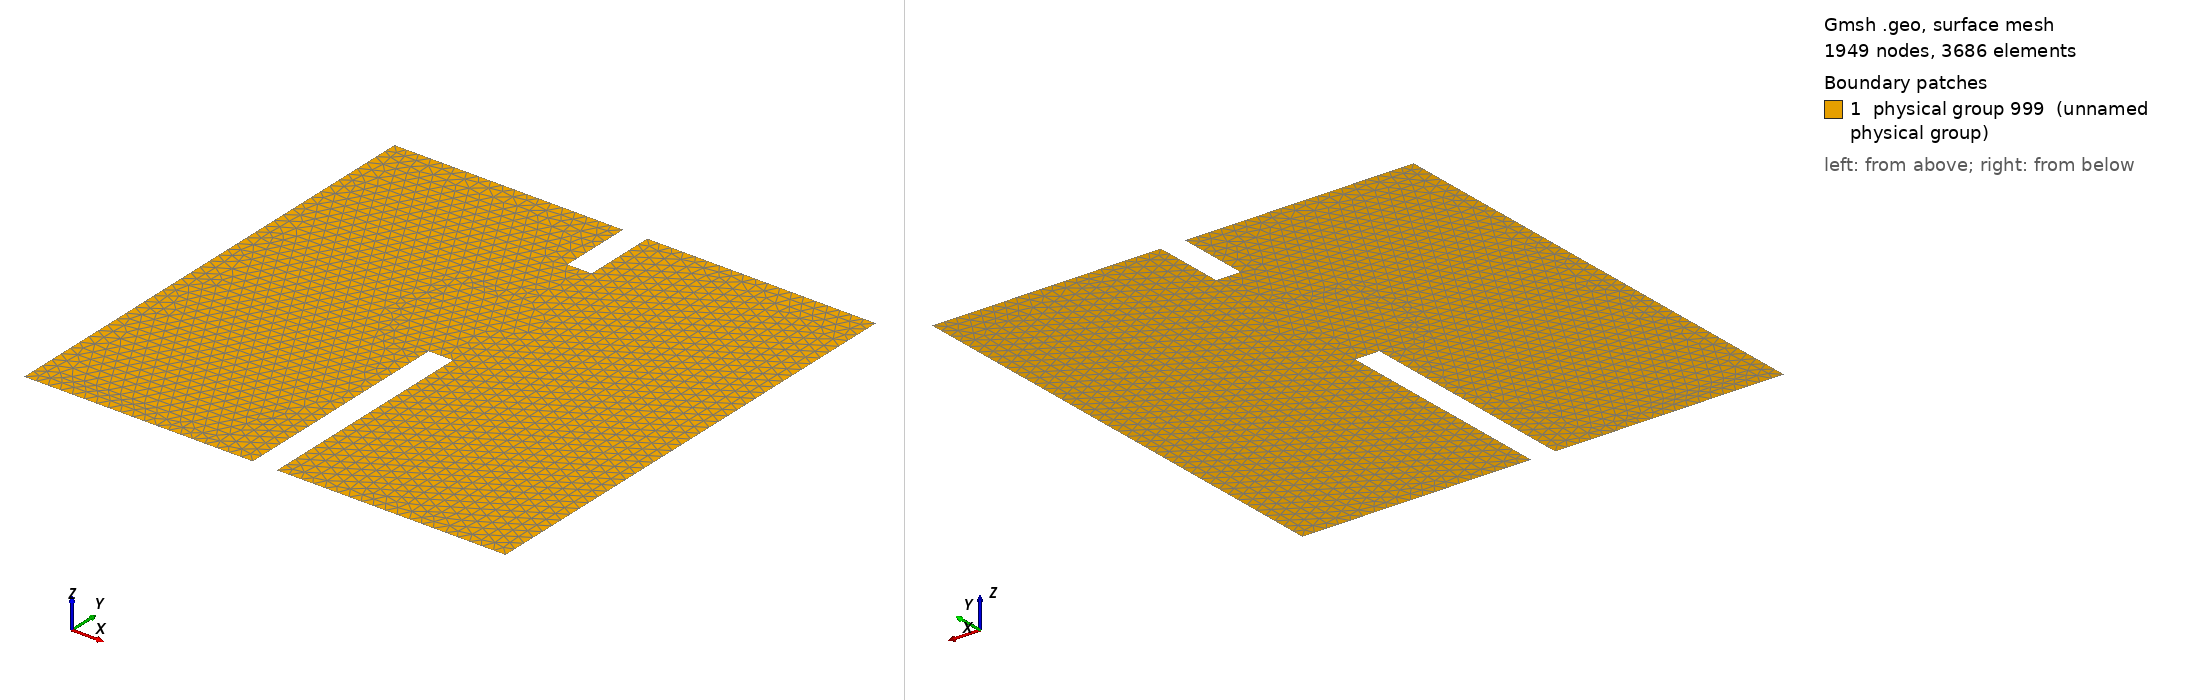

Gmsh geometry script, surface-meshed: 1949 nodes, 3686 surface elements. Boundary patches (legend numbers): 1 physical group 999 (unnamed physical group). Left view from above one corner, right view from below the opposite corner. Legend entries are the model's physical surfaces. The drawing asked Gmsh for element sizes between 1% and 20% of the model's largest extent; the script's own settings can give other sizes.

=== domain.geo (drawn) ===
dx = 5.0;

Point(1) = {0, 0, 0, dx};
Point(2) = {0, 200, 0, dx};
Point(3) = {95, 200, 0, dx};
Point(4) = {95, 170, 0, dx};
Point(5) = {105, 170, 0, dx};
Point(6) = {105, 200, 0, dx};
Point(7) = {200, 200, 0, dx};
Point(8) = {200, 0, 0, dx};
Point(9) = {105, 0, 0, dx};
Point(10) = {105, 95, 0, dx};
Point(11) = {95, 95, 0, dx};
Point(12) = {95, 0, 0, dx};

Line(1) = {1, 2};
Line(2) = {2, 3};
Line(3) = {3, 4};
Line(4) = {4, 5};
Line(5) = {5, 6};
Line(6) = {6, 7};
Line(7) = {7, 8};
Line(8) = {8, 9};
Line(9) = {9, 10};
Line(10) = {10, 11};
Line(11) = {11, 12};
Line(12) = {12, 1};

Line Loop(5) = {1, 2, 3, 4, 5, 6, 7, 8, 9, 10, 11, 12};

Plane Surface(888) = {5};

Physical Line(333) = {1, 2, 3, 4, 5, 6, 7, 8, 9, 10, 11, 12};

Physical Surface(999) = {888};
